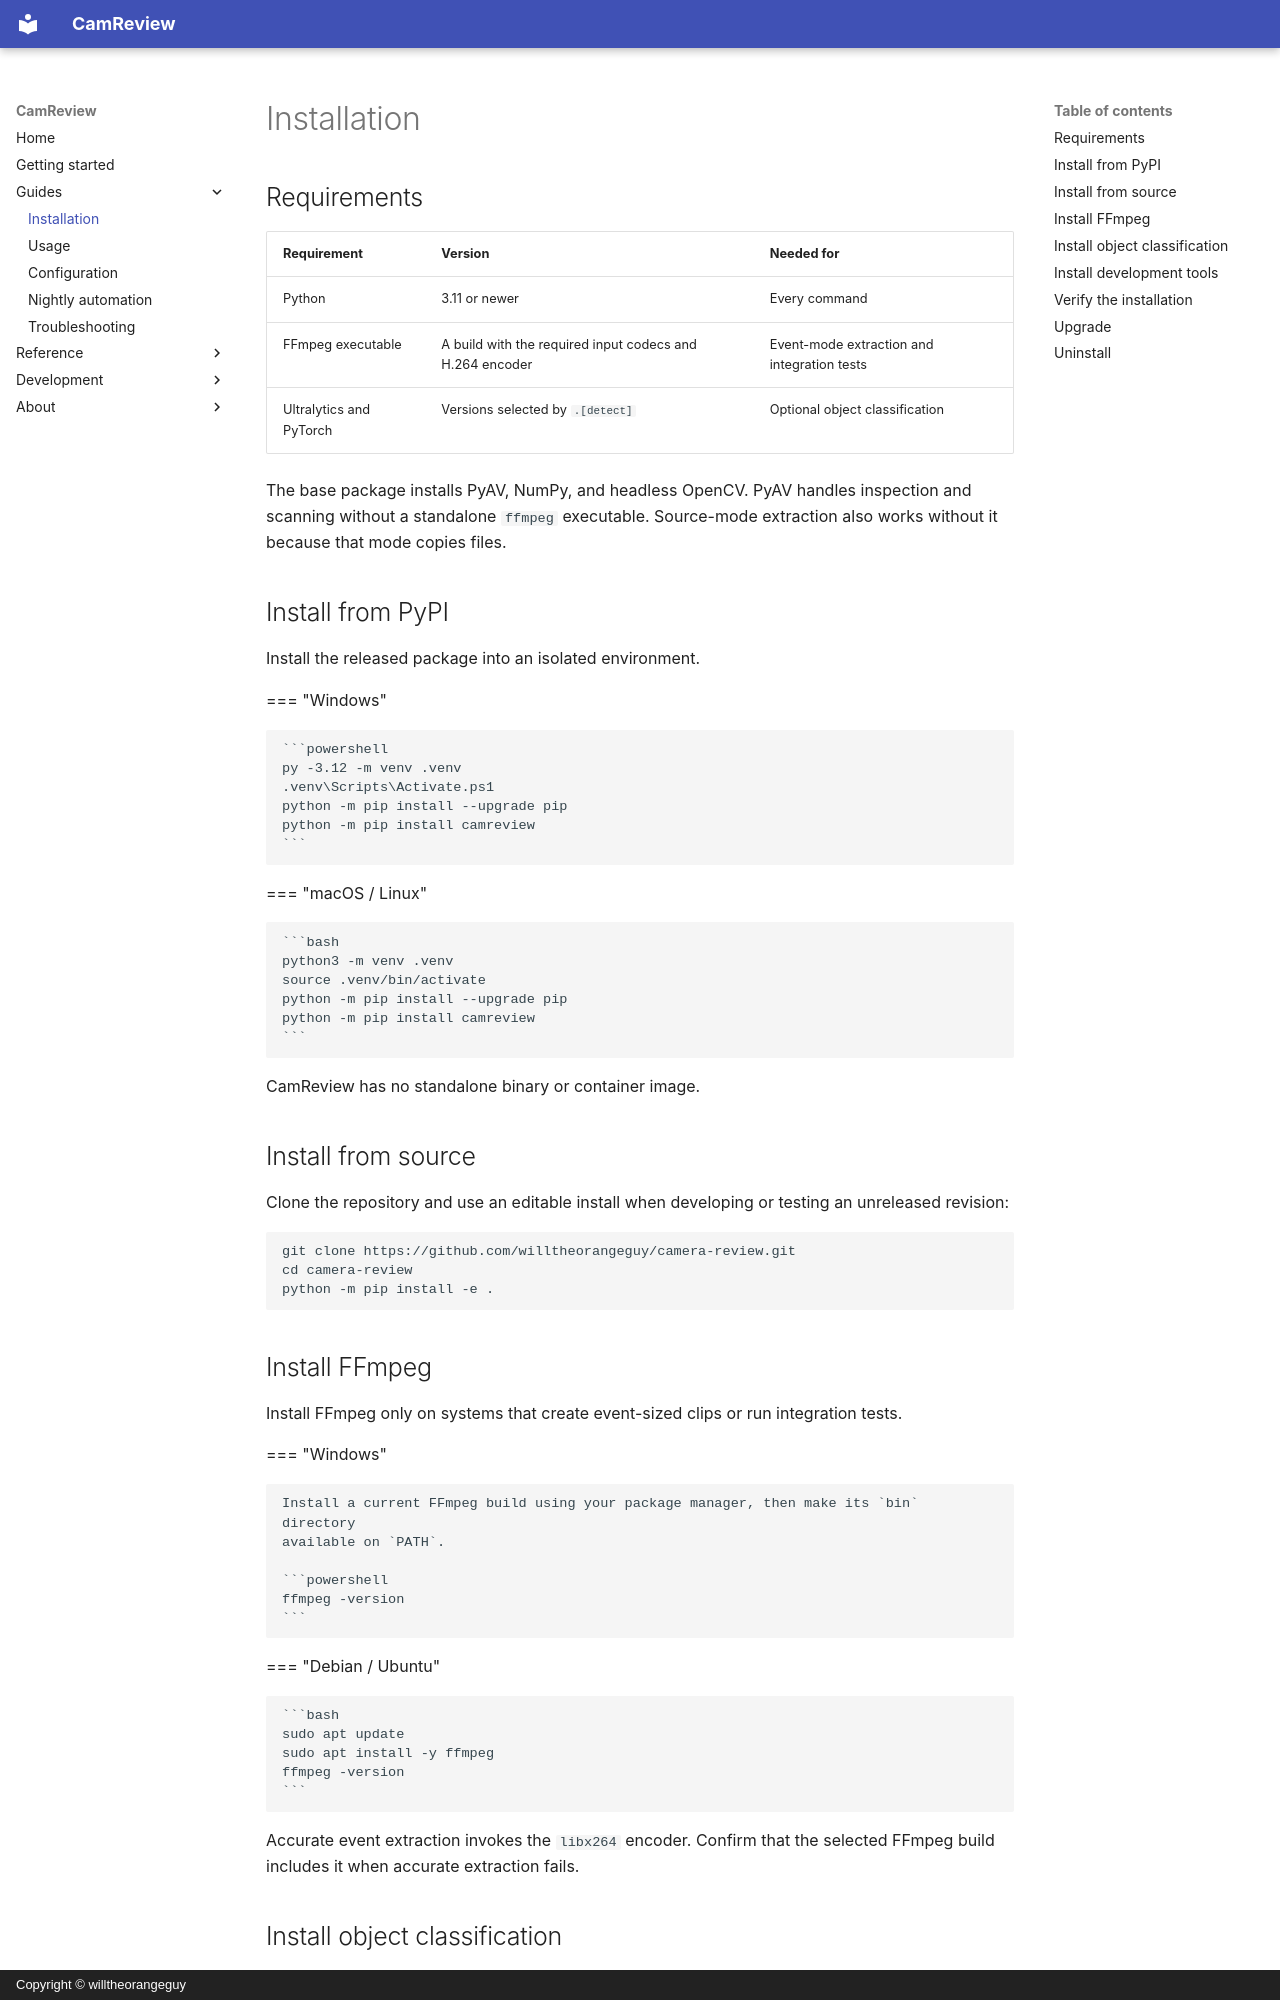

repository: willtheorangeguy/camera-review · page: installation/index.html · generator: mkdocs · copyright: Copyright © willtheorangeguy

# Installation

<!-- markdownlint-disable MD046 -->

## Requirements

| Requirement | Version | Needed for |
| --- | --- | --- |
| Python | 3.11 or newer | Every command |
| FFmpeg executable | A build with the required input codecs and H.264 encoder | Event-mode extraction and integration tests |
| Ultralytics and PyTorch | Versions selected by `.[detect]` | Optional object classification |

The base package installs PyAV, NumPy, and headless OpenCV. PyAV handles inspection and
scanning without a standalone `ffmpeg` executable. Source-mode extraction also works without
it because that mode copies files.

## Install from PyPI

Install the released package into an isolated environment.

=== "Windows"

    ```powershell
    py -3.12 -m venv .venv
    .venv\Scripts\Activate.ps1
    python -m pip install --upgrade pip
    python -m pip install camreview
    ```

=== "macOS / Linux"

    ```bash
    python3 -m venv .venv
    source .venv/bin/activate
    python -m pip install --upgrade pip
    python -m pip install camreview
    ```

CamReview has no standalone binary or container image.

## Install from source

Clone the repository and use an editable install when developing or testing an unreleased
revision:

```bash
git clone https://github.com/willtheorangeguy/camera-review.git
cd camera-review
python -m pip install -e .
```

## Install FFmpeg

Install FFmpeg only on systems that create event-sized clips or run integration tests.

=== "Windows"

    Install a current FFmpeg build using your package manager, then make its `bin` directory
    available on `PATH`.

    ```powershell
    ffmpeg -version
    ```

=== "Debian / Ubuntu"

    ```bash
    sudo apt update
    sudo apt install -y ffmpeg
    ffmpeg -version
    ```

Accurate event extraction invokes the `libx264` encoder. Confirm that the selected FFmpeg
build includes it when accurate extraction fails.
